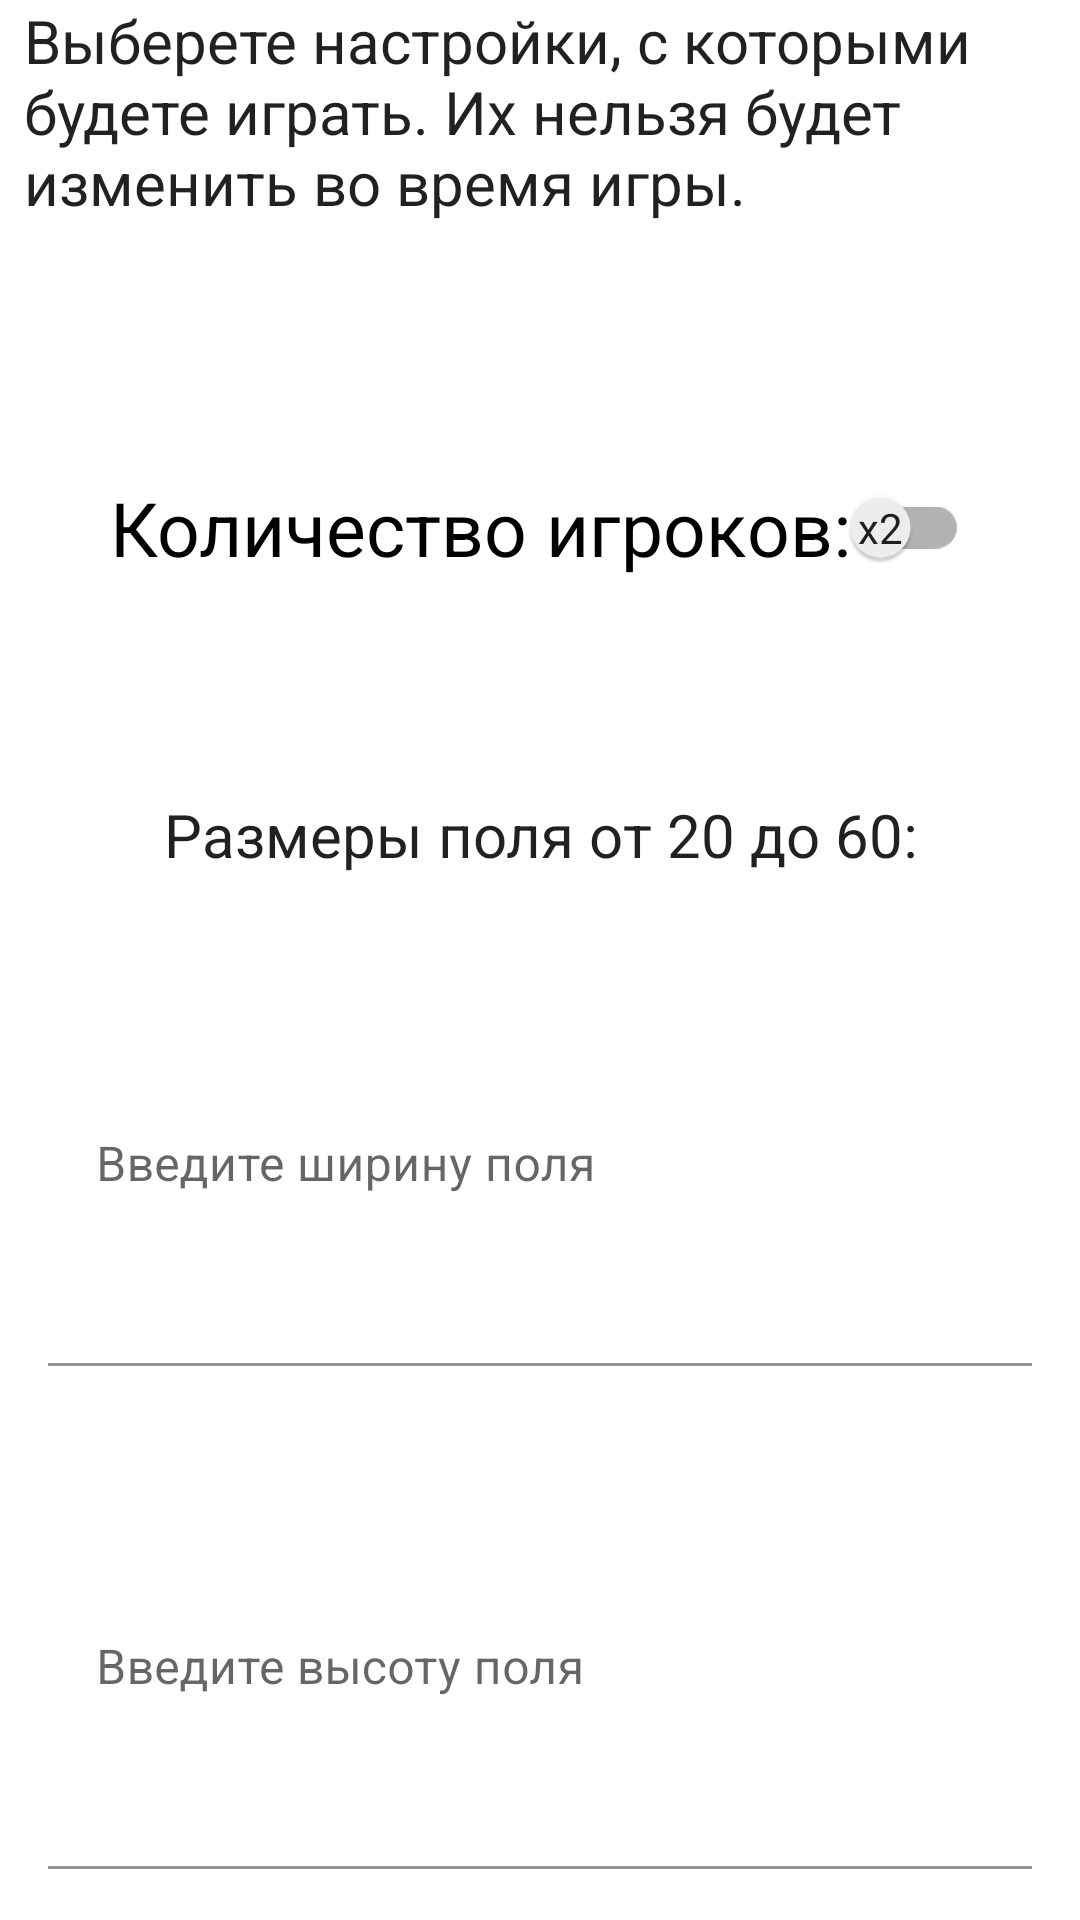

Produce the Android XML layout that renders to this screen, including the resource entries it uses.
<!-- AndroidManifest.xml: application theme Theme.RectangleTacticianKotlin -->
<!-- res/layout/fragment_settings.xml -->
<?xml version="1.0" encoding="utf-8"?>
<LinearLayout xmlns:android="http://schemas.android.com/apk/res/android"
    xmlns:app="http://schemas.android.com/apk/res-auto"
    xmlns:tools="http://schemas.android.com/tools"
    android:layout_width="match_parent"
    android:layout_height="match_parent"
    android:orientation="vertical"
    tools:context=".SettingsFragment"
    android:id="@+id/fragment_settings_LL">

    <TextView
        android:id="@+id/settingsDescriptionTV"
        style="@android:style/Widget.DeviceDefault.TextView.SpinnerItem"
        android:layout_width="match_parent"
        android:layout_height="wrap_content"
        android:layout_weight="1"
        android:text="@string/settingsDescription_text"
        android:textSize="20sp" />

    <androidx.appcompat.widget.SwitchCompat
        android:id="@+id/playersCountSwitch"
        android:layout_width="wrap_content"
        android:layout_height="wrap_content"
        android:layout_gravity="center"
        android:layout_weight="4"
        android:text="@string/settingsPlayerCount_text"
        android:textOff="x2"
        android:textOn="x4"
        android:textSize="25sp"
        app:showText="true" />

    <TextView
        android:id="@+id/fieldSizeTV"
        style="@android:style/Widget.DeviceDefault.TextView.SpinnerItem"
        android:layout_width="match_parent"
        android:layout_height="wrap_content"
        android:layout_weight="1"
        android:gravity="center"
        android:text="@string/fieldSize_text"
        android:textSize="20sp" />

    <com.google.android.material.textfield.TextInputLayout
        android:id="@+id/fieldWidthTIL"
        style="@style/Widget.MaterialComponents.TextInputEditText.OutlinedBox"
        android:layout_width="match_parent"
        android:layout_height="wrap_content"
        android:layout_weight="3">

        <com.google.android.material.textfield.TextInputEditText
            android:id="@+id/fieldWidthTIET"
            android:layout_width="match_parent"
            android:layout_height="match_parent"
            android:background="@color/white"
            android:hint="@string/fieldWidth_text"
            android:inputType="number"
            android:imeOptions="actionDone"/>
    </com.google.android.material.textfield.TextInputLayout>

    <com.google.android.material.textfield.TextInputLayout
        android:id="@+id/fieldHeightTIL"
        style="@style/Widget.MaterialComponents.TextInputEditText.OutlinedBox"
        android:layout_width="match_parent"
        android:layout_height="wrap_content"
        android:layout_weight="3">

        <com.google.android.material.textfield.TextInputEditText
            android:id="@+id/fieldHeightTIET"
            android:layout_width="match_parent"
            android:layout_height="match_parent"
            android:background="@color/white"
            android:hint="@string/fieldHeight_text"
            android:inputType="number"
            android:imeOptions="actionDone"/>
    </com.google.android.material.textfield.TextInputLayout>

</LinearLayout>
<!-- resources referenced by this layout -->
<resources>
  <color name="white">#FFFFFFFF</color>
  <string name="fieldHeight_text">Введите высоту поля</string>
  <string name="fieldSize_text">Размеры поля от 20 до 60:</string>
  <string name="fieldWidth_text">Введите ширину поля</string>
  <string name="settingsDescription_text">Выберете настройки, с которыми будете играть. Их нельзя будет изменить во время игры.</string>
  <string name="settingsPlayerCount_text">Количество игроков:</string>
  <style name="Theme.RectangleTacticianKotlin" parent="Theme.MaterialComponents.DayNight.DarkActionBar">
          
          <item name="colorPrimary">@color/purple_500</item>
          <item name="colorPrimaryVariant">@color/purple_700</item>
          <item name="colorOnPrimary">@color/white</item>
          
          <item name="colorSecondary">@color/teal_200</item>
          <item name="colorSecondaryVariant">@color/teal_700</item>
          <item name="colorOnSecondary">@color/black</item>
          
          <item name="android:statusBarColor" tools:targetApi="l">?attr/colorPrimaryVariant</item>
          
      </style>
  <color name="purple_500">#FF6200EE</color>
  <color name="purple_700">#FF3700B3</color>
  <color name="teal_200">#FF03DAC5</color>
  <color name="teal_700">#FF018786</color>
  <color name="black">#FF000000</color>
</resources>
